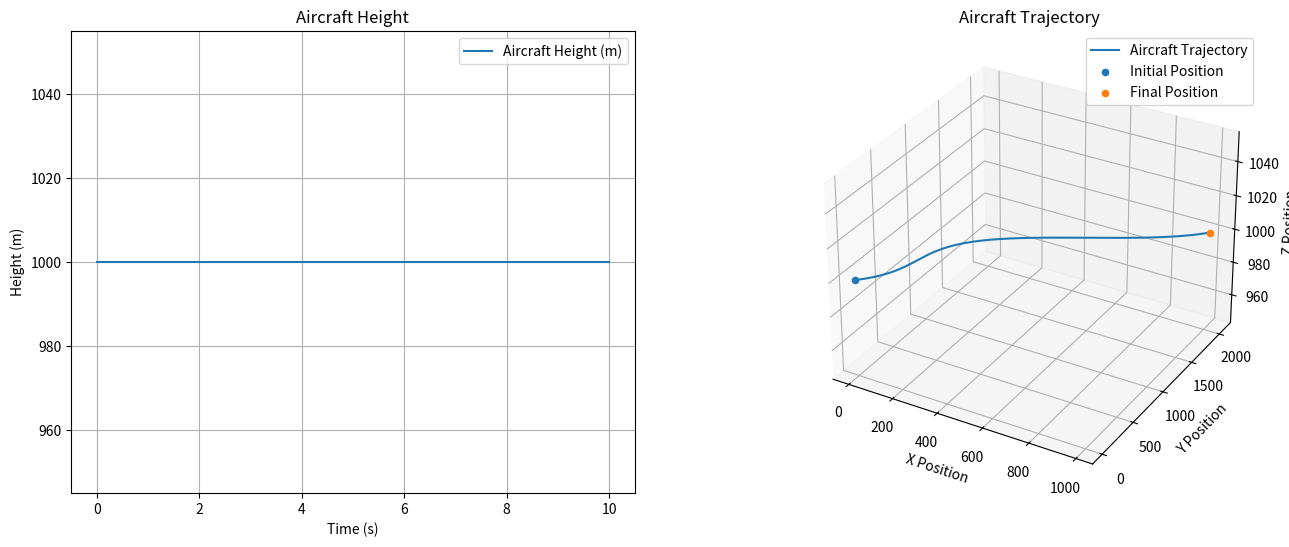

Recreate this plot in Python.
import numpy as np
from scipy.spatial.transform import Rotation as R
import matplotlib.pyplot as plt

# necessary functions
def quaternion_derivative(q, omega):
    qx, qy, qz, qw = q
    ox, oy, oz = omega
    dq = 0.5 * np.array([
        qw*ox + qy*oz - qz*oy,
        qw*oy + qz*ox - qx*oz,
        qw*oz + qx*oy - qy*ox,
        -qx*ox - qy*oy - qz*oz
    ])
    return dq

# vehicle class
class Vehicle:
    def __init__(self, position: np.ndarray = None, velocity: np.ndarray = None, 
            quaternion: np.ndarray = None, angular_velocity: np.ndarray = None,
            mass: np.ndarray = None, inertia: np.ndarray = None):
        
        # state of the system
        self.position           = np.array([0.0, 0.0, 0.0] if position is None else position)
        self.velocity           = np.array([0.0, 0.0, 0.0] if velocity is None else velocity)
        self.quaternion         = np.array([0.0, 0.0, 0.0, 1.0] if quaternion is None else quaternion)
        self.angular_velocity   = np.array([0.0, 0.0, 0.0] if angular_velocity is None else angular_velocity)

        # system characteristics
        self.mass               = np.array([1] if mass is None else mass)
        self.inertia            = np.array(np.eye(3) if inertia is None else inertia)
        self.inv_inertia        = np.linalg.inv(self.inertia)


    @property
    def rotation(self):
        return R.from_quat(self.quaternion)
    
    def get_state(self):
        return np.array([self.position, self.velocity, self.quaternion, self.angular_velocity], dtype=object)
    
    def set_state(self, state):
        self.position, self.velocity, self.quaternion, self.angular_velocity = state
    
    # computes the dynamics of the system given the current state, net force and net moment
    def dynamics(self, state, force, moment):
        p, v, q, w = state  # position, velocity, quaternion, angular velocity
        dpdt = v
        gravity_force = np.array([0,0,-9.81])
        dvdt = force / self.mass + gravity_force
        dqdt = quaternion_derivative(q, w)
        wdot = self.inv_inertia @ (moment - np.cross(w, self.inertia @ w))
        return np.array([dpdt, dvdt, dqdt, wdot], dtype=object)
    

    # computes the future state of the system after 1 step of rung-kutta 4 integration
    def rk4_step(self, state, force, moment, dt):
        def euler_step(state, dynamics, dt):
            return [x + dxdt*dt for x, dxdt in zip(state, dynamics)]

        k1 = self.dynamics(state, force, moment)
        k2 = self.dynamics(euler_step(state, k1, dt/2), force, moment)
        k3 = self.dynamics(euler_step(state, k2, dt/2), force, moment)
        k4 = self.dynamics(euler_step(state, k3, dt), force, moment)

        next_state = [s + dt/6 * (k1[i] + 2*k2[i] + 2*k3[i] + k4[i]) for i, s in enumerate(state)]
        next_state[2] /= np.linalg.norm(next_state[2])
        return next_state
    
    def forward(self, dt: float | np.ndarray, 
                force=None, moment=None, n_steps: int = 64):

        if np.isscalar(dt):
            t = np.linspace(0.0, n_steps*dt, num=n_steps+1, endpoint=True) # (n_steps+1,)
            dt = dt*np.ones(n_steps)
        else:
            n_steps = len(dt)
            t = np.hstack([[0.0], np.cumsum(dt)]) # (n_steps+1,)
        
        force = np.zeros((n_steps, 3)) if force is None else np.asarray(force)
        moment = np.zeros((n_steps, 3)) if moment is None else np.asarray(moment)

        if force.ndim == 1:
            force = np.tile(force, (n_steps, 1)) # (n_steps, 3)
        if moment.ndim == 1:
            moment = np.tile(moment, (n_steps, 1)) # (n_steps, 3)

        assert force.shape == (n_steps, 3), "force must be (n_steps, 3)"
        assert moment.shape == (n_steps, 3), "moment must be (n_steps, 3)"

        # 3d position, 3d velocity, 4d quaternion, 3d angular velocity
        p = np.zeros((n_steps+1, 3))
        v = np.zeros((n_steps+1, 3))
        q = np.zeros((n_steps+1, 4))
        w = np.zeros((n_steps+1, 3))
        
        p[0], v[0], q[0], w[0] = self.get_state()

        for i in range(n_steps):
            # update state
            self.set_state(self.rk4_step(self.get_state(), force[i], moment[i], dt[i]))
            p[i+1], v[i+1], q[i+1], w[i+1] = self.get_state()

        return p, v, q, w, t

    def __repr__(self):
        return (f"Vehicle(position={self.position}, velocity={self.velocity}, "
                f"quaternion={self.quaternion}, angular_velocity={self.angular_velocity})")
    

if __name__ == '__main__':
    position = np.array([0.0,0.0,1000.0])
    velocity = np.array([100.0, 200.0, 0.0])
    quaternion = [0.0, 0.0, 0.0, 1.0]
    angular_velocity = [0.0, 0.0, 0.0]
    mass = 1
    inertia = np.eye(3)

    dt = 0.01
    n_steps = 1000

    force = np.zeros((n_steps, 3))
    x = np.linspace(-np.pi,np.pi,n_steps)
    force[:,0] = 50*np.cos(x)
    force[:,1] = np.exp(x)
    force[:,2] = 9.81*mass*np.ones(n_steps) # oppose gravity (should remain at constant height)

    UAV = Vehicle(position=position, velocity=velocity, quaternion=quaternion, angular_velocity=angular_velocity,
                  mass=mass, inertia=inertia)

    p, v, q, w, t = UAV.forward(dt, force=force, n_steps=n_steps)
    
    fig = plt.figure(figsize=(16,6))
    ax1 = fig.add_subplot(1, 2, 1, projection=None)
    ax2 = fig.add_subplot(1, 2, 2, projection='3d')

    ax1.plot(t, p[:,2], label='Aircraft Height (m)')
    ax1.set_title('Aircraft Height')
    ax1.set_xlabel('Time (s)')
    ax1.set_ylabel('Height (m)')
    ax1.legend()
    ax1.grid()

    ax2.plot(*p.T, label='Aircraft Trajectory')
    ax2.scatter(*p[0,:], label='Initial Position')
    ax2.scatter(*p[-1,:], label='Final Position')
    ax2.set_title('Aircraft Trajectory')
    ax2.set_xlabel('X Position')
    ax2.set_ylabel('Y Position')
    ax2.set_zlabel('Z Position')
    ax2.grid()
    ax2.legend()
    plt.show()